Run: headless pygame with SDL's dummy video driver; simulated clock (each Clock.tick advances the game by its frame time, no real sleeping); random seed 0; keys injected as events and as key.get_pressed() state; no mouse input.
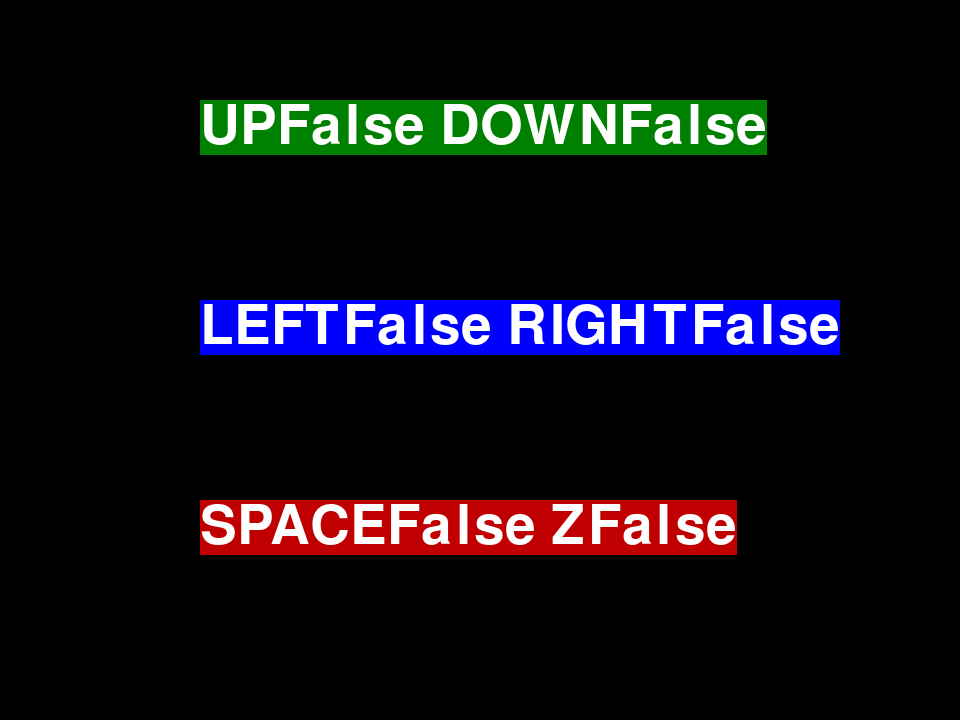
Frame 1 of 4 · flips 1–60 · no input
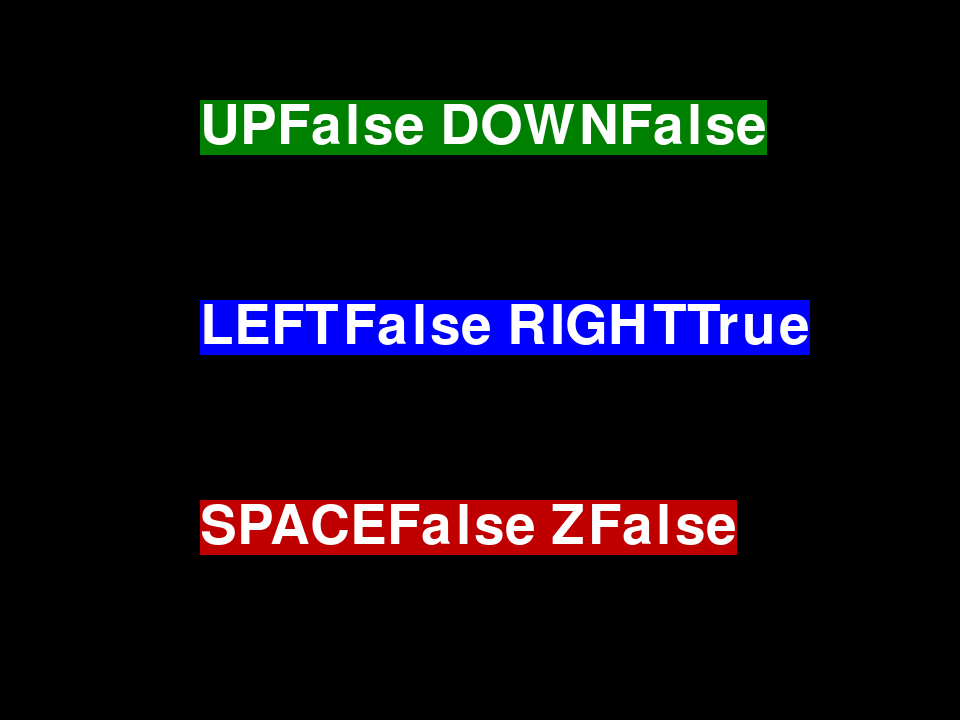
Frame 2 of 4 · flips 61–180 · tapped SPACE, RETURN · held RIGHT (→), D
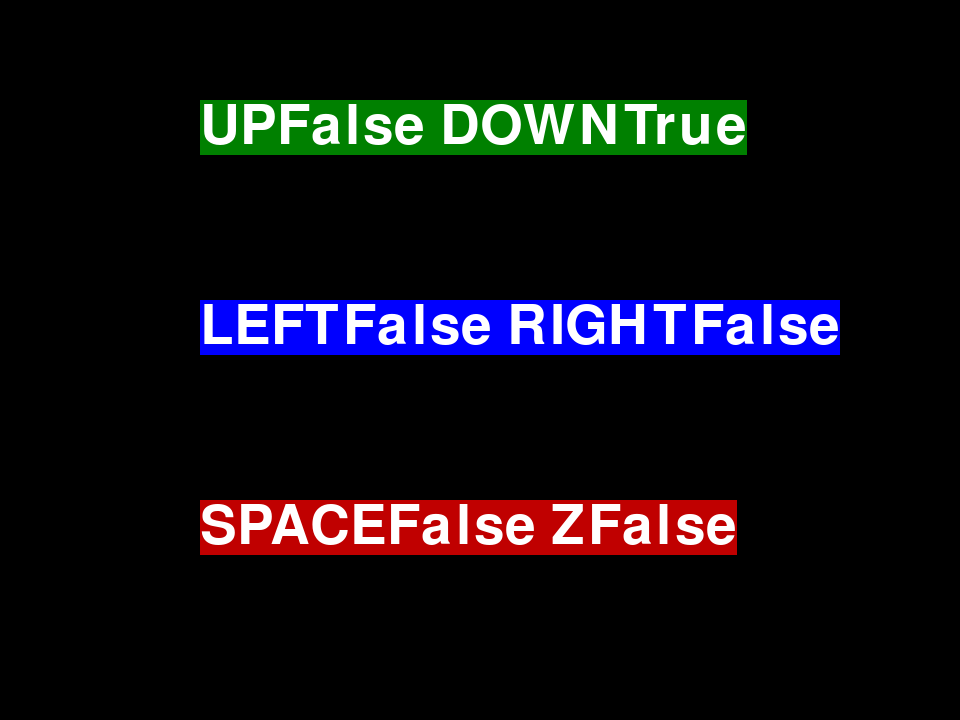
Frame 3 of 4 · flips 181–300 · held DOWN (↓), S
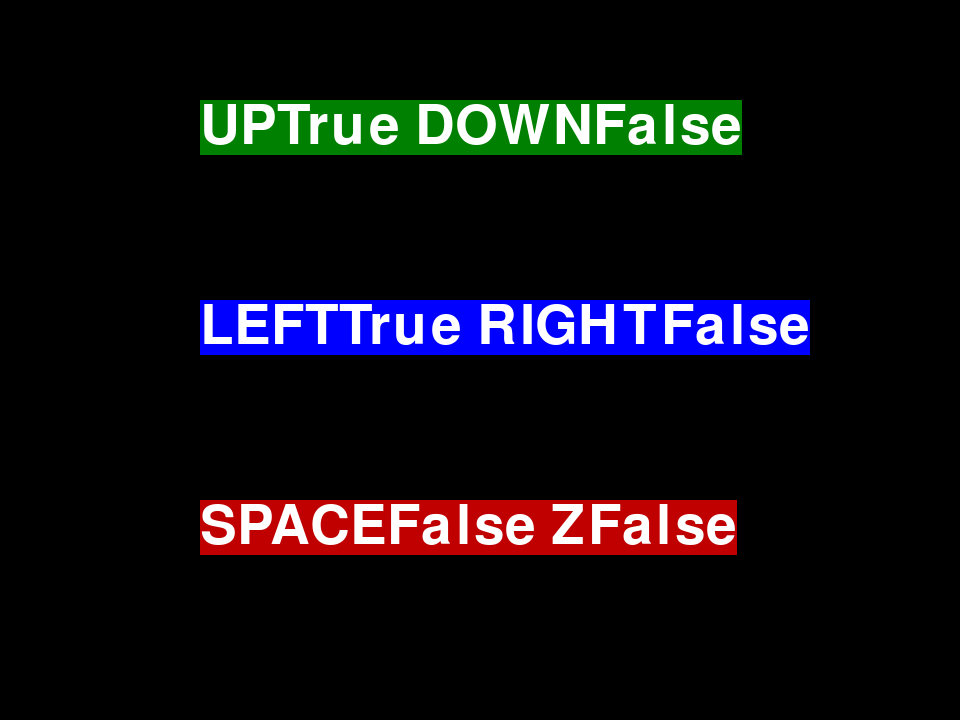
Frame 4 of 4 · flips 301–420 · held LEFT (←), A, UP (↑), W

The pygame program that drew these frames:



#同時キー入力を行う
#pygame.key.get_pressed()を使う


"""
key=pygame.key.get_pressed()という1行の記述で、全てのキーの状態を取得できる。
この命令を用いて、カーソルキーとスペースキーを同時に判定するプログラム。
keyはタプルになる。値を変更できないリスト。

----
K_  UP,DOWN,LEFT,RIGHT    SPACE  

エンター  RETURN
ESC ESCAPE
A-Z a-z
0-9 0-9
SHIFT RSHIFT LSHIFT
fun F0-12



"""

import pygame
import sys

WHITE = (255,255,255)
BLACK = (0,0,0)
BROWN = (192,0,0)
GREEN = (0,128,0)
BLUE = (0,0,255)


def main():
  pygame.init()#pygameモジュールの初期化
  pygame.display.set_caption("pygameの使い方")#タイトル指定
  screen = pygame.display.set_mode((960,720))#描画面を初期化
  clock = pygame.time.Clock()#clockオブジェクトを作成
  font = pygame.font.Font(None,80)

  while True:
    for event in pygame.event.get():
      if event.type == pygame.QUIT:
        pygame.quit()
        sys.exit()

    
    screen.fill(BLACK)

    key = pygame.key.get_pressed()#keyに全てのキーの状態を代入
    #各種キーの値を描いたSurfaceを生成
    txt1 = font.render(f"UP{key[pygame.K_UP]} DOWN{key[pygame.K_DOWN]}",True,WHITE,GREEN)
    txt2 = font.render(f"LEFT{key[pygame.K_LEFT]} RIGHT{key[pygame.K_RIGHT]}",True,WHITE,BLUE)
    txt3 = font.render(f"SPACE{key[pygame.K_SPACE]} Z{key[pygame.K_z]}",True,WHITE,BROWN)

    screen.blit(txt1,[200,100])#文字列を描いたSurfaceを画面に転送
    screen.blit(txt2,[200,300])
    screen.blit(txt3,[200,500])

    pygame.display.update()#画面を更新する
    clock.tick(30)#フレームレートを指定

if __name__ == '__main__':#このプログラムが直接実行されたときに
  main()#main関数を呼び出す
